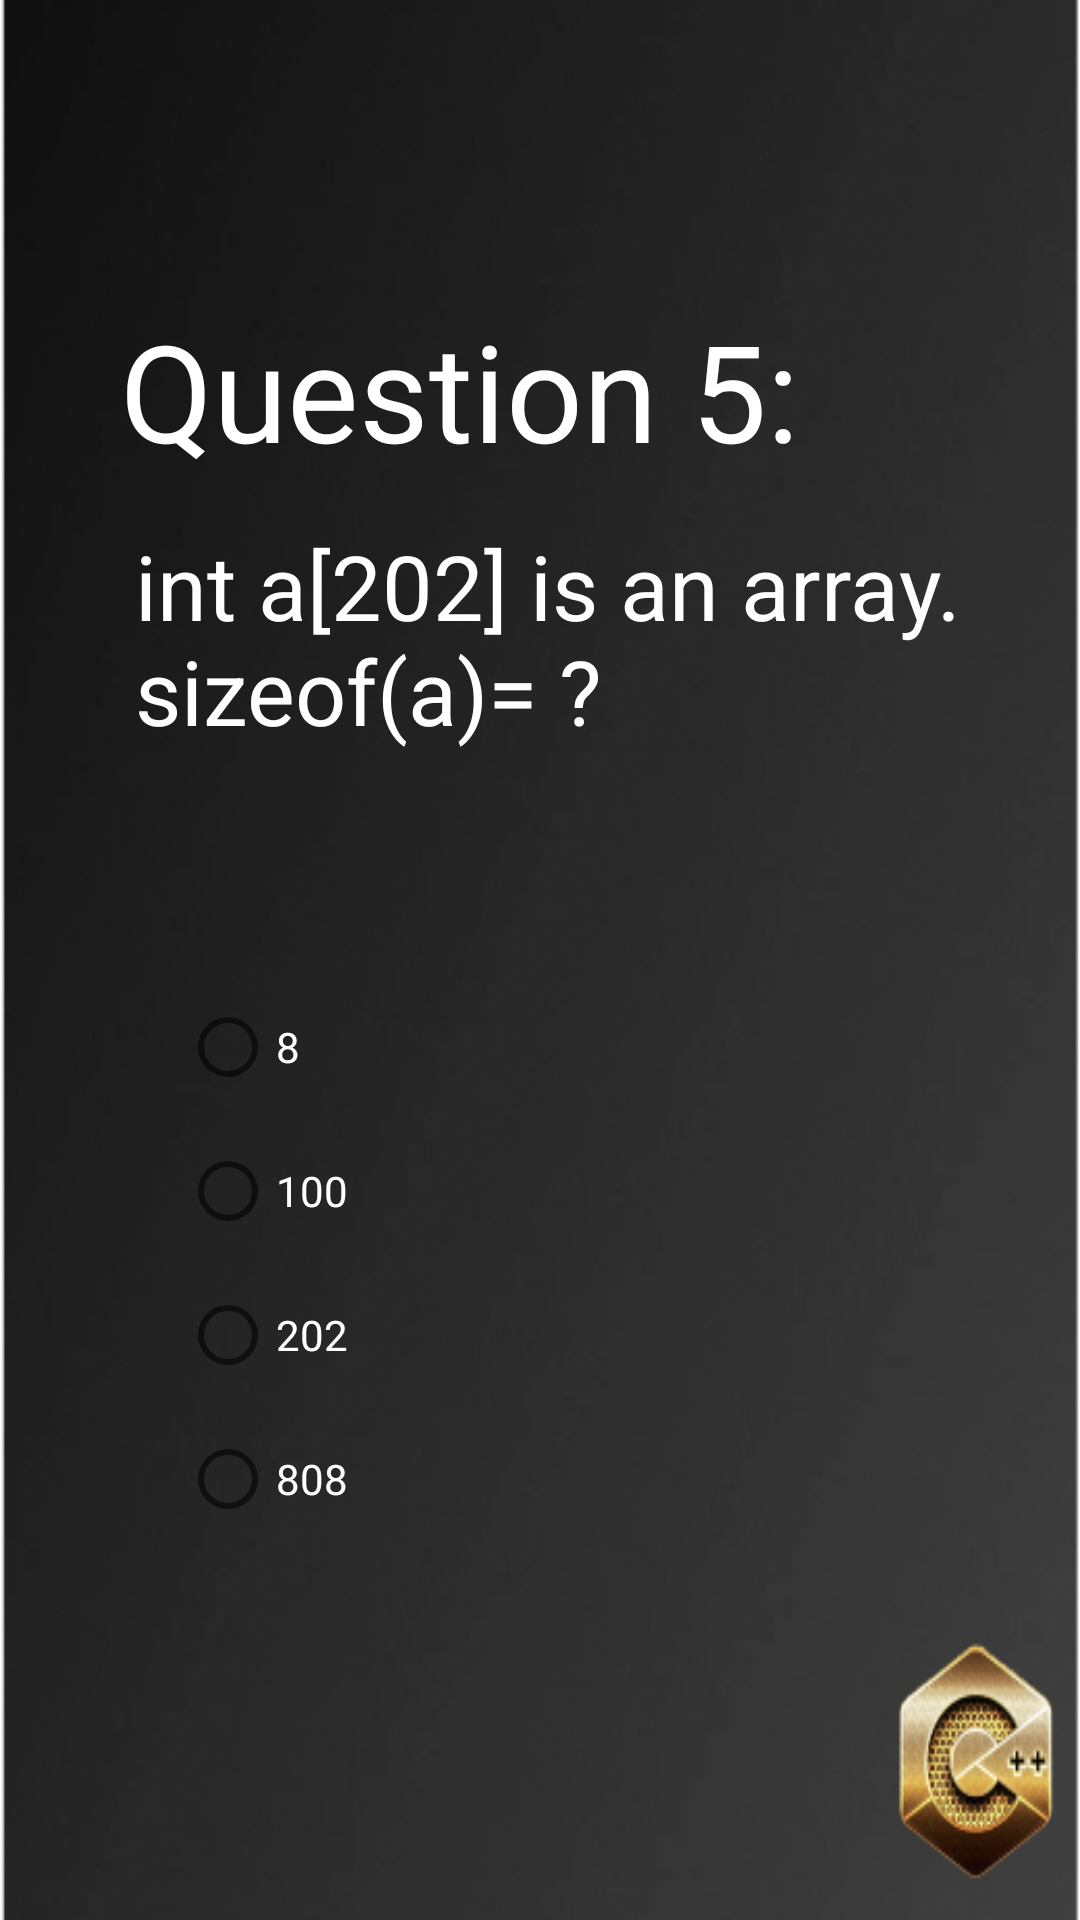

Produce the Android XML layout that renders to this screen, including the resource entries it uses.
<!-- AndroidManifest.xml: application theme Theme.Puc_app -->
<!-- res/layout/activity_q5.xml -->
<?xml version="1.0" encoding="utf-8"?>
<RelativeLayout xmlns:android="http://schemas.android.com/apk/res/android"
    xmlns:app="http://schemas.android.com/apk/res-auto"
    xmlns:tools="http://schemas.android.com/tools"
    android:layout_width="match_parent"
    android:layout_height="match_parent"
    android:background="@drawable/backgroundquizc"
    tools:context=".Q5">
    <TextView
        android:id="@+id/textView13"
        android:layout_width="wrap_content"
        android:layout_height="wrap_content"
        android:layout_marginLeft="40dp"
        android:layout_marginTop="100dp"
        android:textColor="@color/white"
        android:text="Question 5:"
        android:textSize="45sp" />
    <TextView
        android:id="@+id/textView14"
        android:layout_width="wrap_content"
        android:layout_height="wrap_content"
        android:layout_marginLeft="45dp"
        android:layout_marginTop="175dp"
        android:textColor="@color/white"
        android:text="int a[202] is an array. sizeof(a)= ?"
        android:textSize="30sp" />
    <RadioGroup
        android:layout_width="wrap_content"

        android:layout_height="wrap_content"
        android:layout_marginLeft="60dp"
        android:textColor="@color/white"
        android:layout_marginTop="325dp"
        >
        <RadioButton
            android:id="@+id/radioButton17"
            android:layout_width="match_parent"
            android:layout_height="wrap_content"
            android:textColor="@color/white"
            android:text="8" />
        <RadioButton
            android:id="@+id/radioButton18"
            android:layout_width="match_parent"
            android:layout_height="wrap_content"
            android:textColor="@color/white"
            android:text="100" />
        <RadioButton
            android:id="@+id/radioButton19"
            android:layout_width="match_parent"
            android:layout_height="wrap_content"
            android:textColor="@color/white"
            android:text="202" />
        <RadioButton
            android:id="@+id/radioButton20"
            android:layout_width="match_parent"
            android:layout_height="wrap_content"
            android:textColor="@color/white"
            android:text="808" />
    </RadioGroup>
</RelativeLayout>
<!-- resources referenced by this layout -->
<resources>
  <!-- drawable backgroundquizc: png bitmap (drawable-v24, 279031 bytes) -->
  <style name="Theme.Puc_app" parent="Theme.MaterialComponents.DayNight.DarkActionBar">
          
          <item name="colorPrimary">@color/purple_500</item>
          <item name="colorPrimaryVariant">@color/purple_700</item>
          <item name="colorOnPrimary">@color/white</item>
          
          <item name="colorSecondary">@color/teal_200</item>
          <item name="colorSecondaryVariant">@color/teal_700</item>
          <item name="colorOnSecondary">@color/black</item>
          
          <item name="android:statusBarColor" tools:targetApi="l">?attr/colorPrimaryVariant</item>
          
      </style>
  <!-- not gathered from this repository: default colours our renderer supplied (Android Studio template values) -->
  <color name="purple_500">#FF6200EE</color>
  <color name="purple_700">#FF3700B3</color>
  <color name="teal_200">#FF03DAC5</color>
  <color name="teal_700">#FF018786</color>
  <color name="black">#FF000000</color>
  <color name="white">#FFFFFFFF</color>
</resources>
